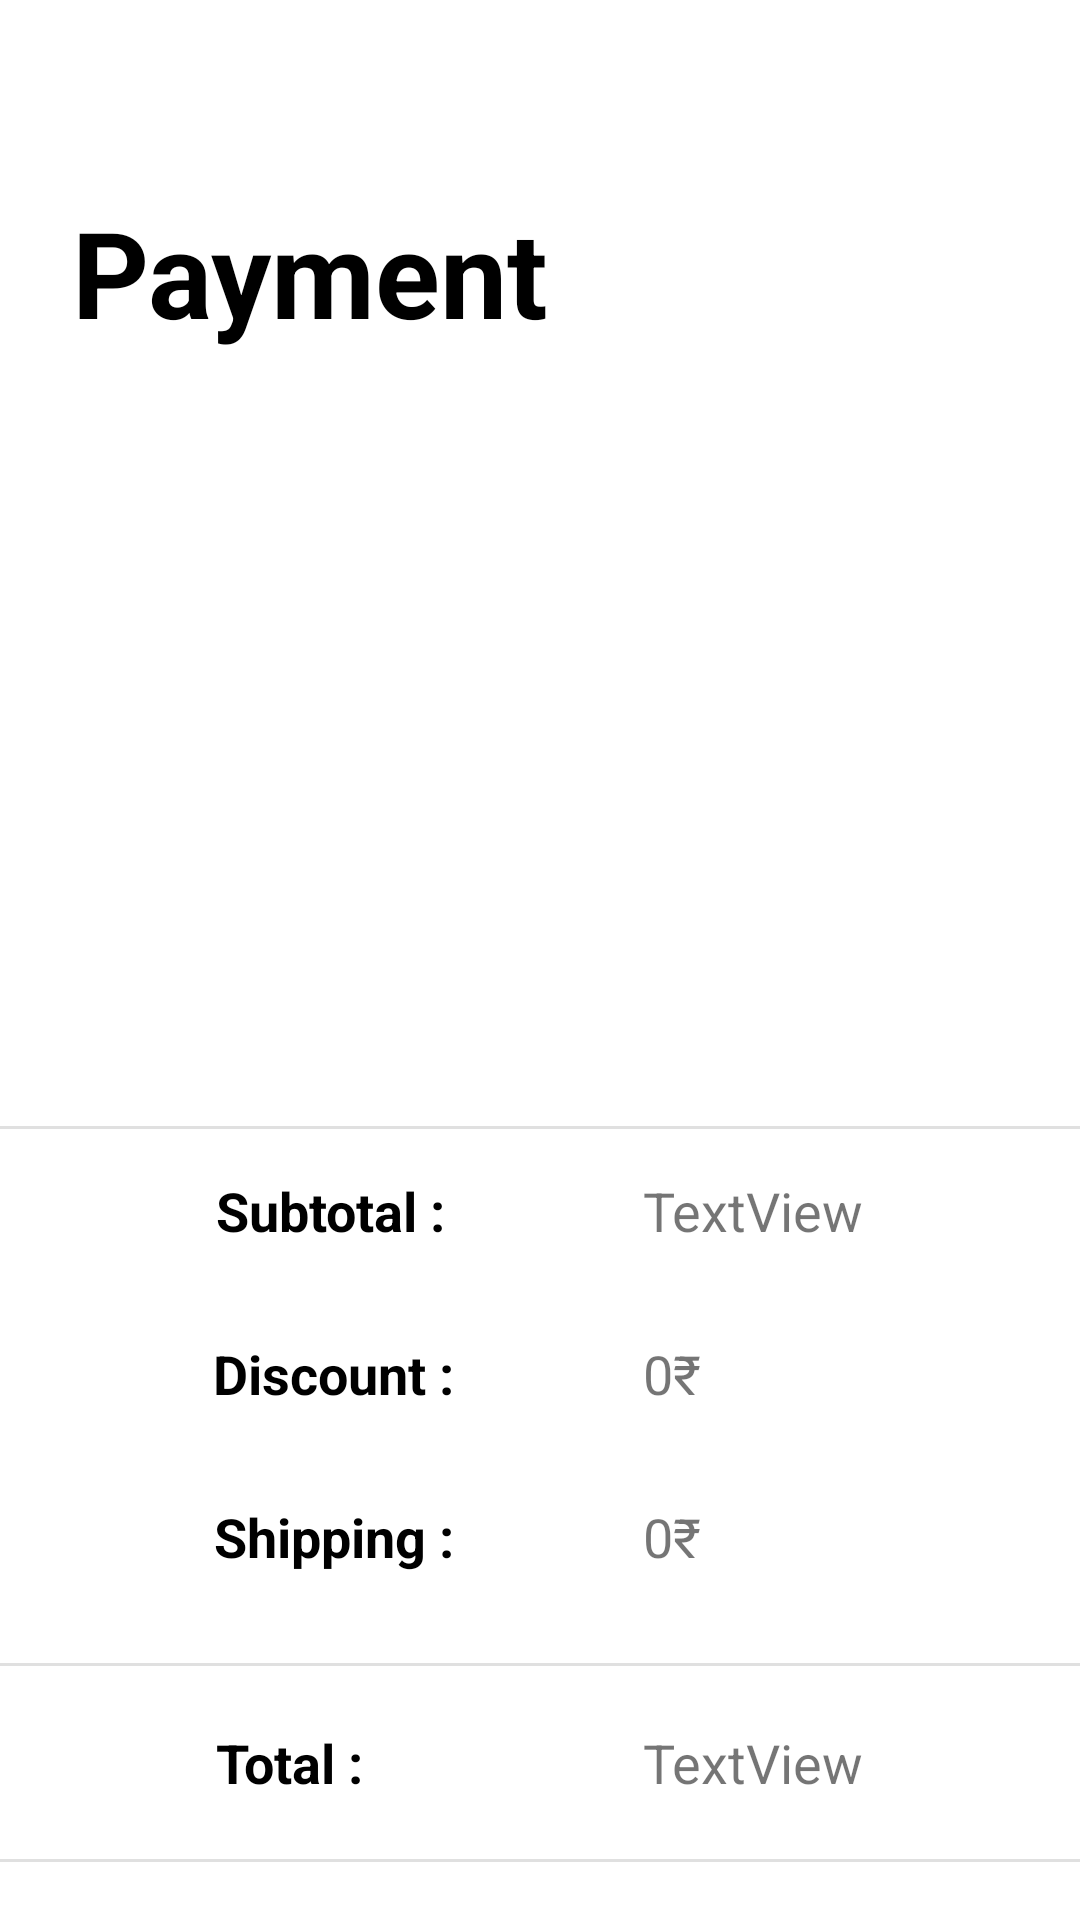

Layout XML and referenced resources for this Android screen:
<!-- AndroidManifest.xml: application theme Theme.ADVisible -->
<!-- res/layout/activity_payment.xml -->
<?xml version="1.0" encoding="utf-8"?>
<androidx.constraintlayout.widget.ConstraintLayout xmlns:android="http://schemas.android.com/apk/res/android"
    xmlns:app="http://schemas.android.com/apk/res-auto"
    xmlns:tools="http://schemas.android.com/tools"
    android:layout_width="match_parent"
    android:layout_height="match_parent"
    tools:context=".PaymentActivity">

    <TextView
        android:id="@+id/textView9"
        android:layout_width="wrap_content"
        android:layout_height="wrap_content"
        android:layout_marginStart="24dp"
        android:layout_marginTop="64dp"
        android:text="Payment"
        android:textColor="@color/black"
        android:textSize="40sp"
        android:textStyle="bold"
        app:layout_constraintStart_toStartOf="parent"
        app:layout_constraintTop_toTopOf="parent" />

    <ImageView
        android:id="@+id/payment_img"
        android:layout_width="210dp"
        android:layout_height="210dp"
        android:layout_marginTop="28dp"
        app:layout_constraintEnd_toEndOf="parent"
        app:layout_constraintStart_toStartOf="parent"
        app:layout_constraintTop_toBottomOf="@+id/textView9"
        app:srcCompat="@drawable/main_menu_img" />

    <TextView
        android:id="@+id/textView12"
        android:layout_width="wrap_content"
        android:layout_height="wrap_content"
        android:layout_marginStart="72dp"
        android:layout_marginTop="36dp"
        android:text="Subtotal :"
        android:textColor="@color/black"
        android:textStyle="bold"
        android:textSize="18sp"
        app:layout_constraintStart_toStartOf="parent"
        app:layout_constraintTop_toBottomOf="@+id/payment_img" />

    <TextView
        android:id="@+id/textView13"
        android:layout_width="wrap_content"
        android:textColor="@color/black"
        android:textStyle="bold"
        android:layout_height="wrap_content"
        android:layout_marginTop="30dp"
        android:text="Discount :"
        android:textSize="18sp"
        app:layout_constraintEnd_toEndOf="@+id/textView12"
        app:layout_constraintHorizontal_bias="0.333"
        app:layout_constraintStart_toStartOf="@+id/textView12"
        app:layout_constraintTop_toBottomOf="@+id/textView12" />

    <TextView
        android:id="@+id/textView14"
        android:layout_width="wrap_content"
        android:layout_height="wrap_content"
        android:layout_marginTop="30dp"
        android:text="Shipping :"
        android:textColor="@color/black"
        android:textStyle="bold"
        android:textSize="18sp"
        app:layout_constraintEnd_toEndOf="@+id/textView13"
        app:layout_constraintHorizontal_bias="1.0"
        app:layout_constraintStart_toStartOf="@+id/textView13"
        app:layout_constraintTop_toBottomOf="@+id/textView13" />

    <TextView
        android:id="@+id/sub_total"
        android:layout_width="wrap_content"
        android:layout_height="wrap_content"
        android:layout_marginTop="36dp"
        android:layout_marginEnd="72dp"
        android:text="TextView"
        android:textSize="18sp"
        app:layout_constraintEnd_toEndOf="parent"
        app:layout_constraintTop_toBottomOf="@+id/payment_img" />

    <TextView
        android:id="@+id/textView16"
        android:layout_width="wrap_content"
        android:layout_height="wrap_content"
        android:layout_marginTop="30dp"
        android:text="0₹"
        android:textSize="18sp"
        app:layout_constraintEnd_toEndOf="@+id/sub_total"
        app:layout_constraintHorizontal_bias="0.0"
        app:layout_constraintStart_toStartOf="@+id/sub_total"
        app:layout_constraintTop_toBottomOf="@+id/sub_total" />

    <TextView
        android:id="@+id/textView17"
        android:layout_width="wrap_content"
        android:layout_height="wrap_content"
        android:layout_marginTop="30dp"
        android:text="0₹"
        android:textSize="18sp"
        app:layout_constraintEnd_toEndOf="@+id/textView16"
        app:layout_constraintHorizontal_bias="0.0"
        app:layout_constraintStart_toStartOf="@+id/textView16"
        app:layout_constraintTop_toBottomOf="@+id/textView16" />

    <View
        android:id="@+id/divider5"
        android:layout_width="409dp"
        android:layout_height="1dp"
        android:layout_marginTop="30dp"
        android:background="?android:attr/listDivider"
        app:layout_constraintEnd_toEndOf="parent"
        app:layout_constraintStart_toStartOf="parent"
        app:layout_constraintTop_toBottomOf="@+id/textView14" />

    <TextView
        android:id="@+id/textView18"
        android:layout_width="wrap_content"
        android:layout_height="wrap_content"
        android:layout_marginStart="72dp"
        android:layout_marginTop="20dp"
        android:text="Total :"
        android:textColor="@color/black"
        android:textStyle="bold"
        android:textSize="18sp"
        app:layout_constraintStart_toStartOf="parent"
        app:layout_constraintTop_toBottomOf="@+id/divider5" />

    <TextView
        android:id="@+id/tot_amt"
        android:layout_width="wrap_content"
        android:layout_height="wrap_content"
        android:layout_marginTop="20dp"
        android:layout_marginEnd="72dp"
        android:text="TextView"
        android:textSize="18sp"
        app:layout_constraintEnd_toEndOf="parent"
        app:layout_constraintTop_toBottomOf="@+id/divider5" />

    <androidx.appcompat.widget.AppCompatButton
        android:id="@+id/pay_btn"
        android:layout_width="wrap_content"
        android:layout_height="wrap_content"
        android:layout_marginBottom="16dp"
        android:background="@drawable/login_btn_bg"
        android:text="Check out"
        android:textColor="@color/white"
        app:layout_constraintBottom_toBottomOf="parent"
        app:layout_constraintEnd_toEndOf="parent"
        app:layout_constraintStart_toStartOf="parent" />

    <View
        android:id="@+id/divider6"
        android:layout_width="409dp"
        android:layout_height="1dp"
        android:layout_marginTop="20dp"
        android:background="?android:attr/listDivider"
        app:layout_constraintEnd_toEndOf="parent"
        app:layout_constraintStart_toStartOf="parent"
        app:layout_constraintTop_toBottomOf="@+id/textView18" />

    <androidx.appcompat.widget.Toolbar
        android:id="@+id/payment_toolbar"
        android:layout_width="409dp"
        android:layout_height="wrap_content"
        android:minHeight="?attr/actionBarSize"
        android:theme="?attr/actionBarTheme"
        app:layout_constraintEnd_toEndOf="parent"
        app:layout_constraintStart_toStartOf="parent"
        app:layout_constraintTop_toTopOf="parent" />

    <View
        android:id="@+id/divider7"
        android:layout_width="409dp"
        android:layout_height="1dp"
        android:layout_marginBottom="15dp"
        android:background="?android:attr/listDivider"
        app:layout_constraintBottom_toTopOf="@+id/textView12"
        app:layout_constraintEnd_toEndOf="parent"
        app:layout_constraintStart_toStartOf="parent" />
</androidx.constraintlayout.widget.ConstraintLayout>
<!-- resources referenced by this layout -->
<resources>
  <color name="black">#FF000000</color>
  <color name="white">#FFFFFFFF</color>
  <style name="Theme.ADVisible" parent="Theme.MaterialComponents.DayNight.NoActionBar">
          
          <item name="colorPrimary">@color/purple_500</item>
          <item name="colorPrimaryVariant">@color/light_blue</item>
          <item name="colorOnPrimary">@color/white</item>
          
          <item name="colorSecondary">@color/teal_200</item>
          <item name="colorSecondaryVariant">@color/teal_700</item>
          <item name="colorOnSecondary">@color/black</item>
          
          <item name="android:statusBarColor">?attr/colorPrimaryVariant</item>
          
      </style>
  <color name="purple_500">#FF6200EE</color>
  <color name="light_blue">#667EEA</color>
  <color name="teal_200">#FF03DAC5</color>
  <color name="teal_700">#FF018786</color>
</resources>
